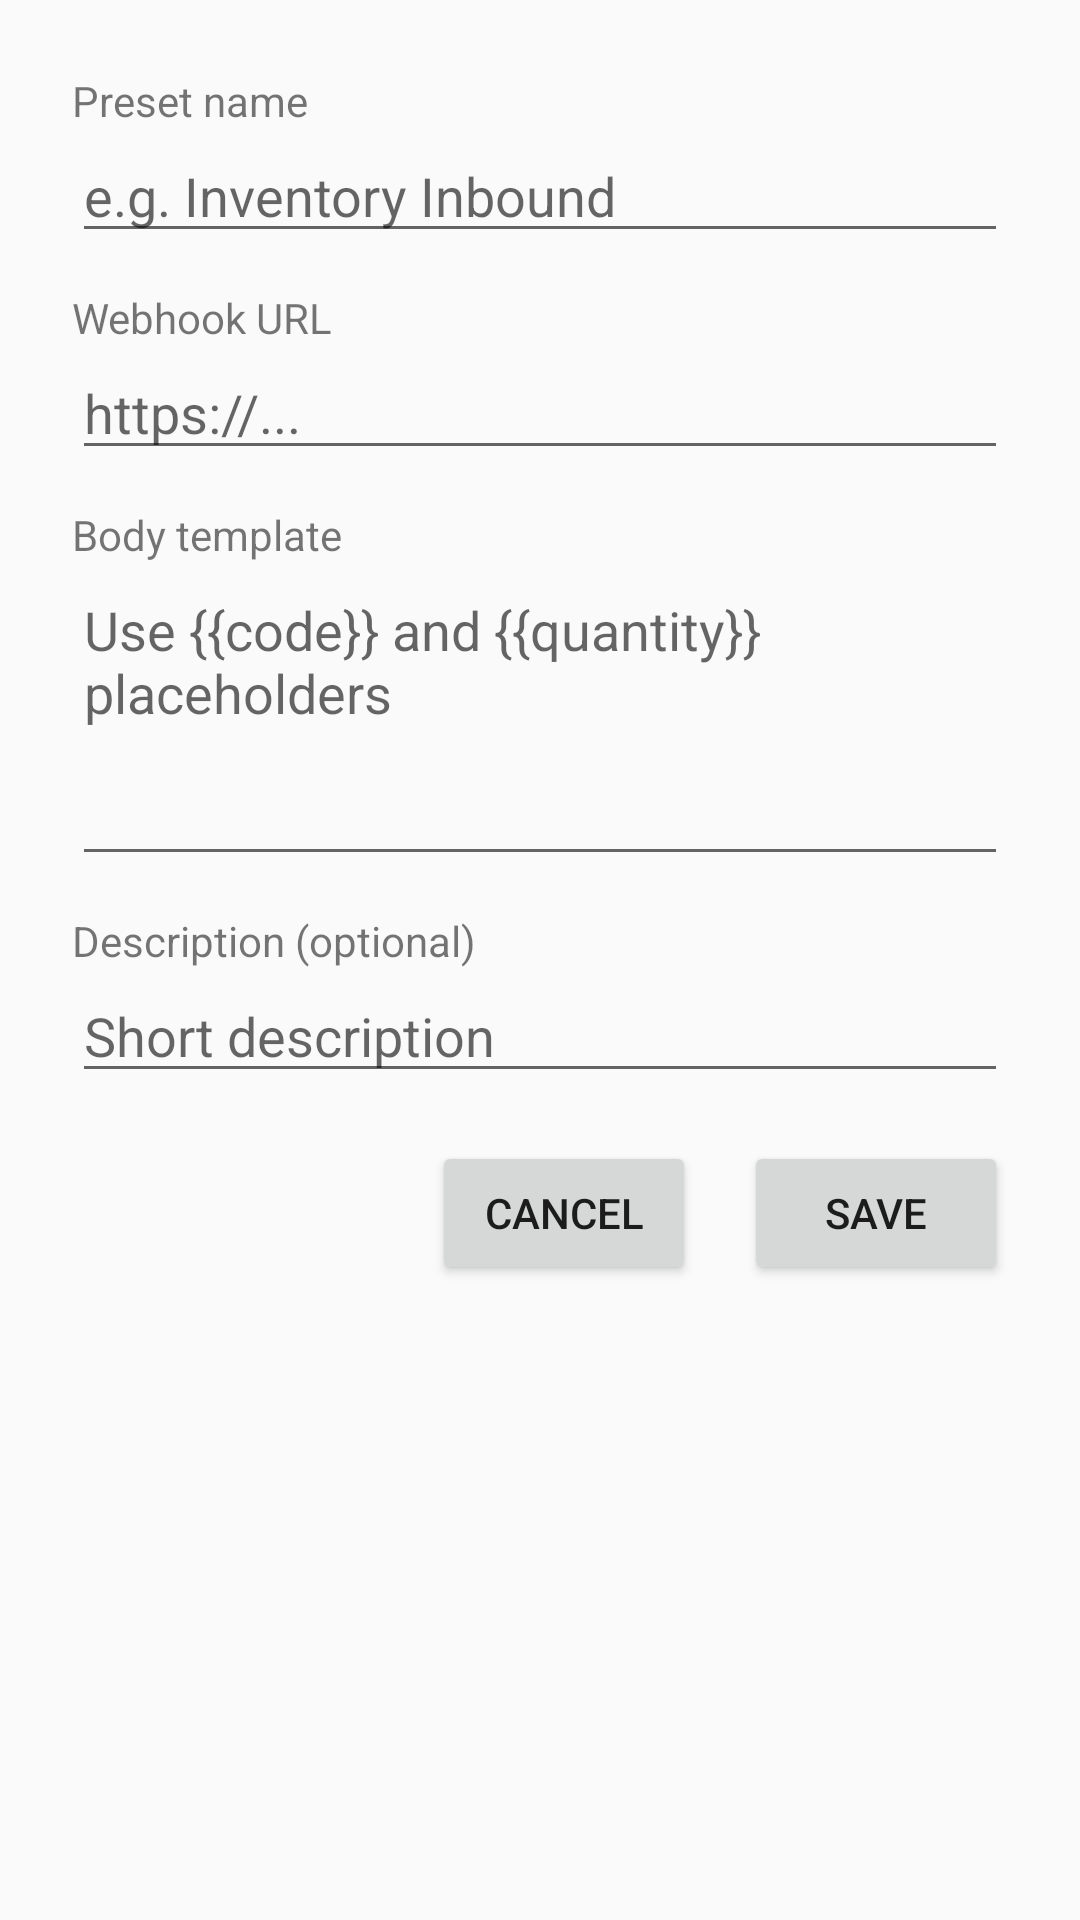

Here is an Android app screen rendered from its layout file. Give the layout XML and the strings, colors and styles it references.
<!-- AndroidManifest.xml: application theme Theme.AppCompat.Light.NoActionBar -->
<!-- res/layout/activity_preset_edit.xml -->
<?xml version="1.0" encoding="utf-8"?>
<ScrollView xmlns:android="http://schemas.android.com/apk/res/android"
    android:layout_width="match_parent"
    android:layout_height="match_parent">

    <LinearLayout
        android:orientation="vertical"
        android:padding="24dp"
        android:layout_width="match_parent"
        android:layout_height="wrap_content">

        <TextView
            android:layout_width="match_parent"
            android:layout_height="wrap_content"
            android:text="Preset name" />

        <EditText
            android:id="@+id/editPresetName"
            android:layout_width="match_parent"
            android:layout_height="wrap_content"
            android:hint="e.g. Inventory Inbound" />

        <TextView
            android:layout_width="match_parent"
            android:layout_height="wrap_content"
            android:layout_marginTop="12dp"
            android:text="Webhook URL" />

        <EditText
            android:id="@+id/editPresetUrl"
            android:layout_width="match_parent"
            android:layout_height="wrap_content"
            android:hint="https://..."
            android:inputType="textUri" />

        <TextView
            android:layout_width="match_parent"
            android:layout_height="wrap_content"
            android:layout_marginTop="12dp"
            android:text="Body template" />

        <EditText
            android:id="@+id/editPresetBody"
            android:layout_width="match_parent"
            android:layout_height="wrap_content"
            android:minLines="4"
            android:maxLines="8"
            android:gravity="top|start"
            android:inputType="textMultiLine"
            android:hint="Use {{code}} and {{quantity}} placeholders" />

        <TextView
            android:layout_width="match_parent"
            android:layout_height="wrap_content"
            android:layout_marginTop="12dp"
            android:text="Description (optional)" />

        <EditText
            android:id="@+id/editPresetDescription"
            android:layout_width="match_parent"
            android:layout_height="wrap_content"
            android:hint="Short description" />

        <LinearLayout
            android:orientation="horizontal"
            android:gravity="end"
            android:layout_width="match_parent"
            android:layout_height="wrap_content"
            android:layout_marginTop="16dp">

            <Button
                android:id="@+id/btnCancelPreset"
                android:layout_width="wrap_content"
                android:layout_height="wrap_content"
                android:text="Cancel" />

            <Button
                android:id="@+id/btnSavePreset"
                android:layout_width="wrap_content"
                android:layout_height="wrap_content"
                android:text="Save"
                android:layout_marginStart="16dp" />
        </LinearLayout>

    </LinearLayout>
</ScrollView>
<!-- resources referenced by this layout -->
<resources>

</resources>
